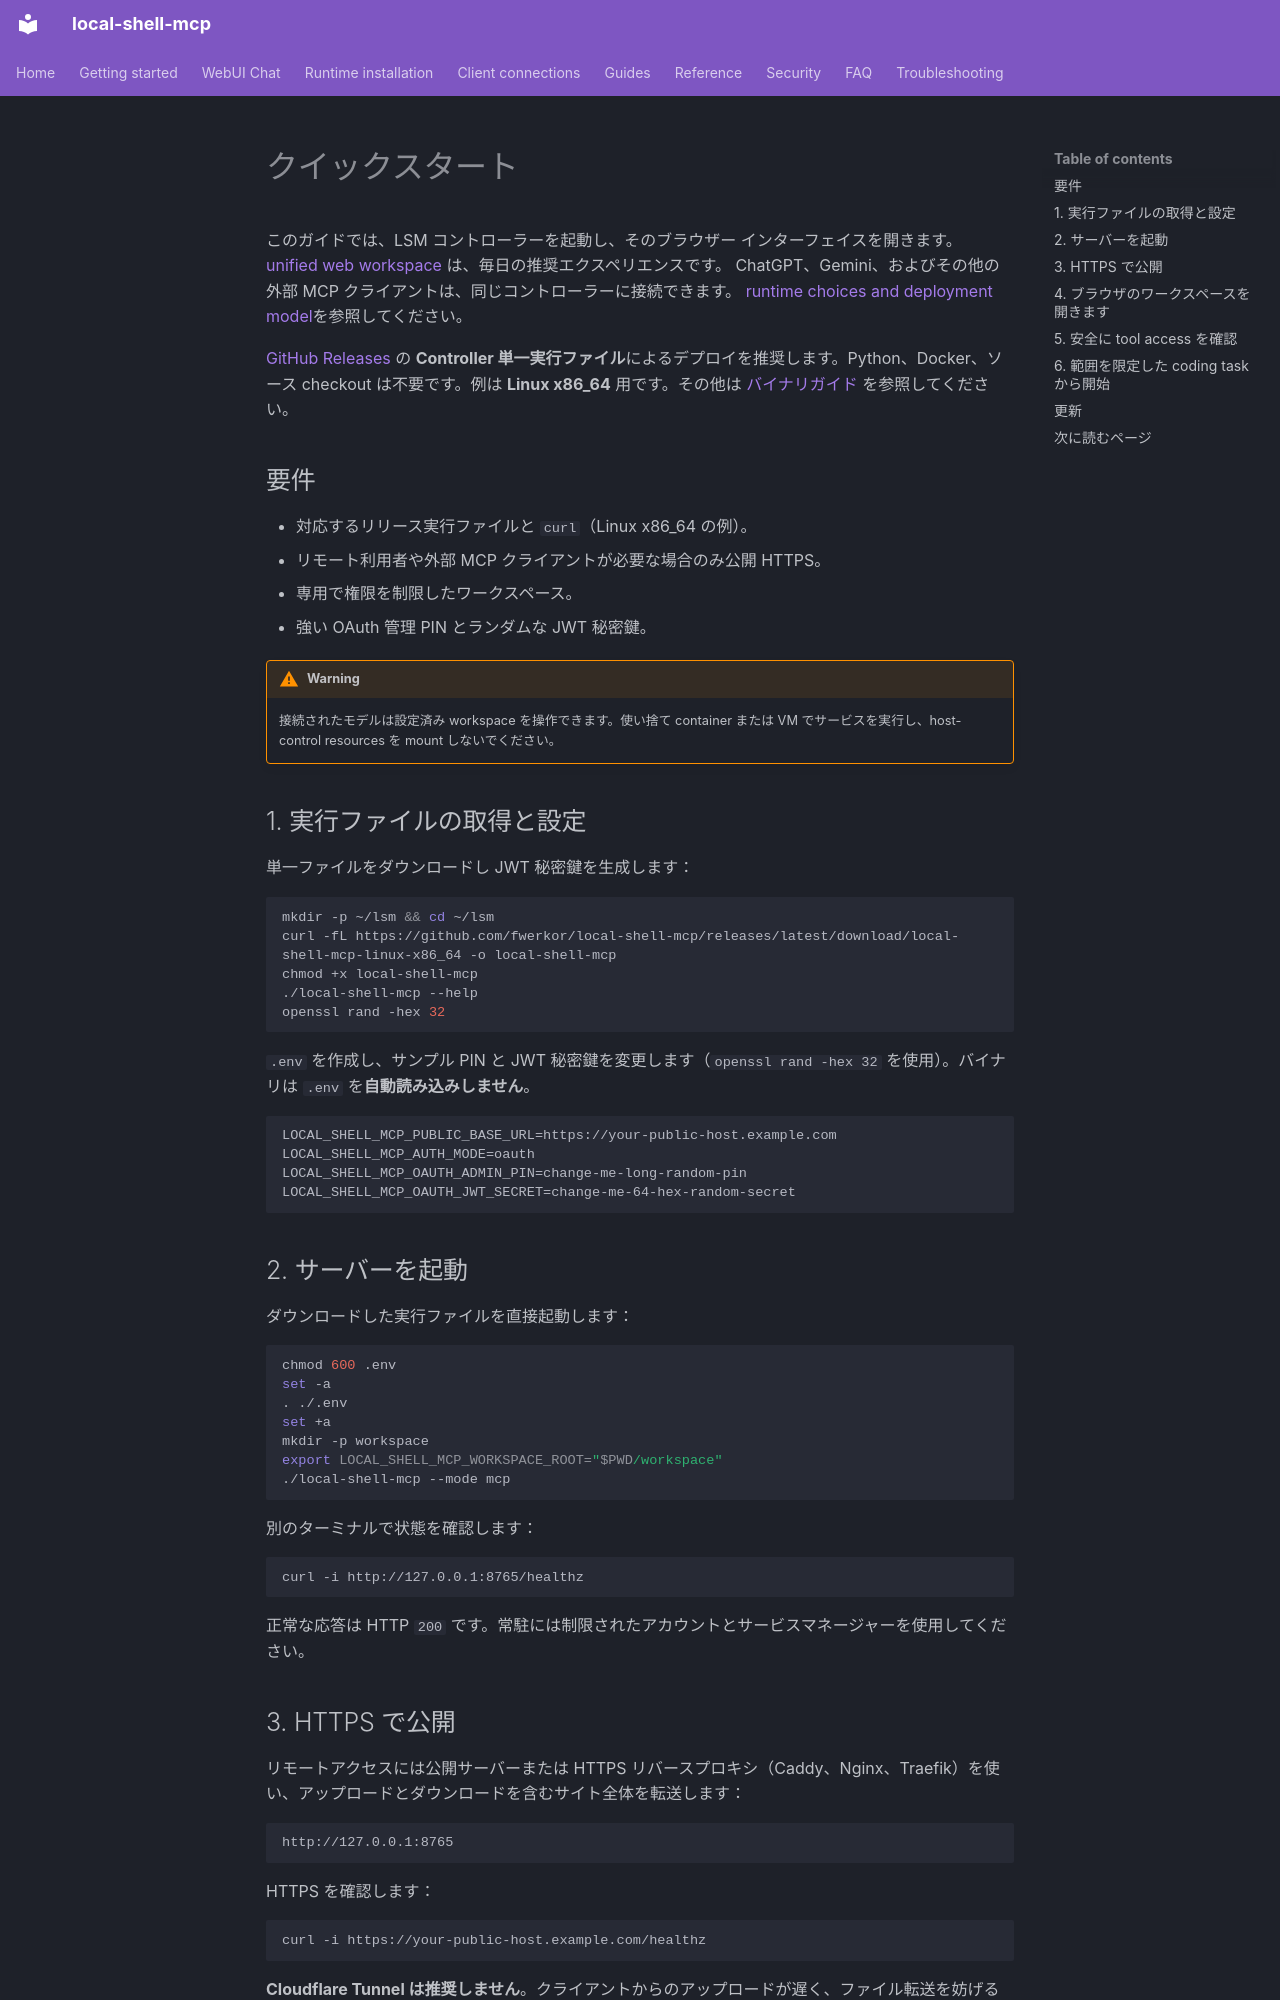

repository: fwerkor/local-shell-mcp · page: getting-started/quickstart.ja/index.html · generator: mkdocs

<!-- i18n-source-sha256: 1995bc140c1aa92a88494f9ca947c1e767884c94f950874758a6206dbe9c0c04 -->
# クイックスタート

このガイドでは、LSM コントローラーを起動し、そのブラウザー インターフェイスを開きます。 [unified web workspace](web-workspace.md) は、毎日の推奨エクスペリエンスです。 ChatGPT、Gemini、およびその他の外部 MCP クライアントは、同じコントローラーに接続できます。 [runtime choices and deployment model](../guides/deployment.md)を参照してください。

[GitHub Releases](https://github.com/fwerkor/local-shell-mcp/releases/latest) の **Controller 単一実行ファイル**によるデプロイを推奨します。Python、Docker、ソース checkout は不要です。例は **Linux x86_64** 用です。その他は [バイナリガイド](../installation/binary.md) を参照してください。

## 要件

- 対応するリリース実行ファイルと `curl`（Linux x86_64 の例）。
- リモート利用者や外部 MCP クライアントが必要な場合のみ公開 HTTPS。
- 専用で権限を制限したワークスペース。
- 強い OAuth 管理 PIN とランダムな JWT 秘密鍵。

!!! warning
    接続されたモデルは設定済み workspace を操作できます。使い捨て container または VM でサービスを実行し、host-control resources を mount しないでください。

## 1. 実行ファイルの取得と設定

単一ファイルをダウンロードし JWT 秘密鍵を生成します：

```bash
mkdir -p ~/lsm && cd ~/lsm
curl -fL https://github.com/fwerkor/local-shell-mcp/releases/latest/download/local-shell-mcp-linux-x86_64 -o local-shell-mcp
chmod +x local-shell-mcp
./local-shell-mcp --help
openssl rand -hex 32
```

`.env` を作成し、サンプル PIN と JWT 秘密鍵を変更します（`openssl rand -hex 32` を使用）。バイナリは `.env` を**自動読み込みしません**。

```env
LOCAL_SHELL_MCP_PUBLIC_BASE_URL=https://your-public-host.example.com
LOCAL_SHELL_MCP_AUTH_MODE=oauth
LOCAL_SHELL_MCP_OAUTH_ADMIN_PIN=change-me-long-random-pin
LOCAL_SHELL_MCP_OAUTH_JWT_SECRET=change-me-64-hex-random-secret
```

## 2. サーバーを起動

ダウンロードした実行ファイルを直接起動します：

```bash
chmod 600 .env
set -a
. ./.env
set +a
mkdir -p workspace
export LOCAL_SHELL_MCP_WORKSPACE_ROOT="$PWD/workspace"
./local-shell-mcp --mode mcp
```

別のターミナルで状態を確認します：

```bash
curl -i http://127.0.0.1:8765/healthz
```

正常な応答は HTTP `200` です。常駐には制限されたアカウントとサービスマネージャーを使用してください。
